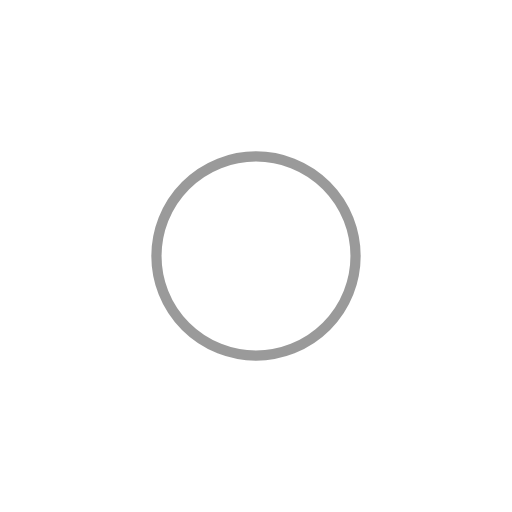
t = 0.00 s
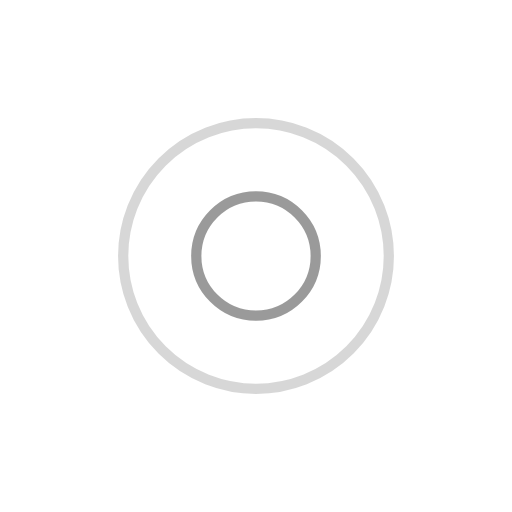
t = 0.25 s
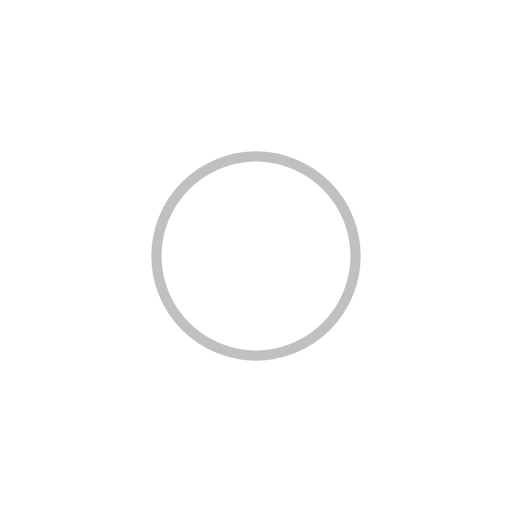
t = 0.50 s
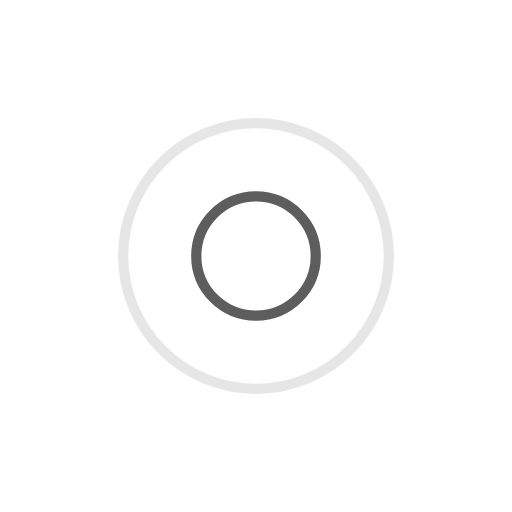
t = 0.75 s

The animated SVG that drew these frames (rendered in a browser with its animation timeline set to each time). Animation: 4 SMIL elements (animate=4); one cycle of 1.00 s, repeats indefinitely.

<?xml version="1.0" encoding="utf-8"?>
<svg xmlns="http://www.w3.org/2000/svg" xmlns:xlink="http://www.w3.org/1999/xlink" style="margin: auto; background: none; display: block; shape-rendering: auto;" width="200px" height="200px" viewBox="0 0 100 100" preserveAspectRatio="xMidYMid">
<circle cx="50" cy="50" r="0" fill="none" stroke="#828282" stroke-width="2">
  <animate attributeName="r" repeatCount="indefinite" dur="1s" values="0;30" keyTimes="0;1" keySplines="0 0.2 0.8 1" calcMode="spline" begin="0s"></animate>
  <animate attributeName="opacity" repeatCount="indefinite" dur="1s" values="1;0" keyTimes="0;1" keySplines="0.2 0 0.8 1" calcMode="spline" begin="0s"></animate>
</circle><circle cx="50" cy="50" r="0" fill="none" stroke="#363636" stroke-width="2">
  <animate attributeName="r" repeatCount="indefinite" dur="1s" values="0;30" keyTimes="0;1" keySplines="0 0.2 0.8 1" calcMode="spline" begin="-0.5s"></animate>
  <animate attributeName="opacity" repeatCount="indefinite" dur="1s" values="1;0" keyTimes="0;1" keySplines="0.2 0 0.8 1" calcMode="spline" begin="-0.5s"></animate>
</circle>
<!-- [ldio] generated by https://loading.io/ --></svg>
